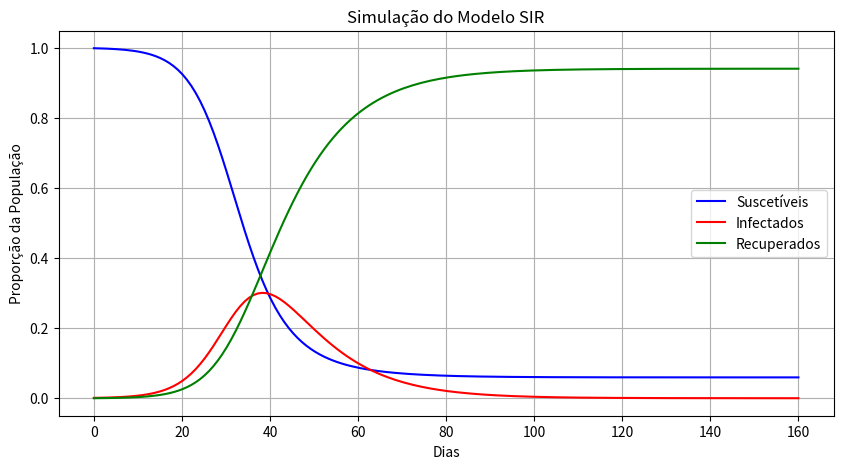

Here is the Python script that generated this plot:
import numpy as np
import matplotlib.pyplot as plt
from scipy.integrate import odeint

# Modelo SIR
def sir_model(y, t, beta, gamma):
    S, I, R = y
    dSdt = -beta * S * I
    dIdt = beta * S * I - gamma * I
    dRdt = gamma * I
    return [dSdt, dIdt, dRdt]

# Parâmetros iniciais
N = 1000       # População total
I0 = 1         # Infectados iniciais
R0 = 0         # Recuperados iniciais
S0 = N - I0    # Suscetíveis iniciais

beta = 0.3     # Taxa de transmissão (probabilidade de infecção por contato)
gamma = 0.1    # Taxa de recuperação (1/duração da infecção)

# Intervalo de tempo (dias)
t = np.linspace(0, 160, 160)

# Condição inicial
y0 = [S0/N, I0/N, R0/N]

# Resolver equações diferenciais
sol = odeint(sir_model, y0, t, args=(beta, gamma))
S, I, R = sol.T

# Plotar os resultados
plt.figure(figsize=(10, 5))
plt.plot(t, S, label="Suscetíveis", color="blue")
plt.plot(t, I, label="Infectados", color="red")
plt.plot(t, R, label="Recuperados", color="green")
plt.xlabel("Dias")
plt.ylabel("Proporção da População")
plt.title("Simulação do Modelo SIR")
plt.legend()
plt.grid()
plt.show()
